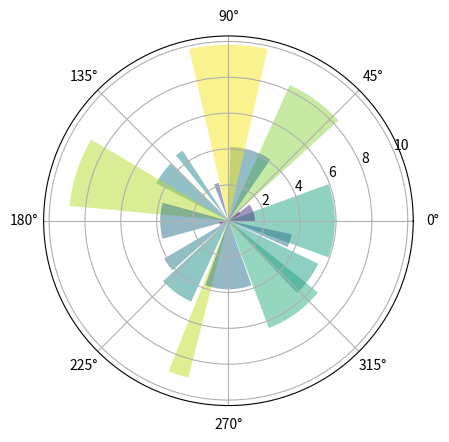

Generate this figure with matplotlib:
"""
=======================
Pie chart on polar axis
=======================

Demo of bar plot on a polar axis.
"""
import numpy as np
import matplotlib.pyplot as plt


# Compute pie slices
N = 20
theta = np.linspace(0.0, 2 * np.pi, N, endpoint=False)
radii = 10 * np.random.rand(N)
width = np.pi / 4 * np.random.rand(N)

ax = plt.subplot(111, projection='polar')
bars = ax.bar(theta, radii, width=width, bottom=0.0)

# Use custom colors and opacity
for r, bar in zip(radii, bars):
    bar.set_facecolor(plt.cm.viridis(r / 10.))
    bar.set_alpha(0.5)

plt.show()